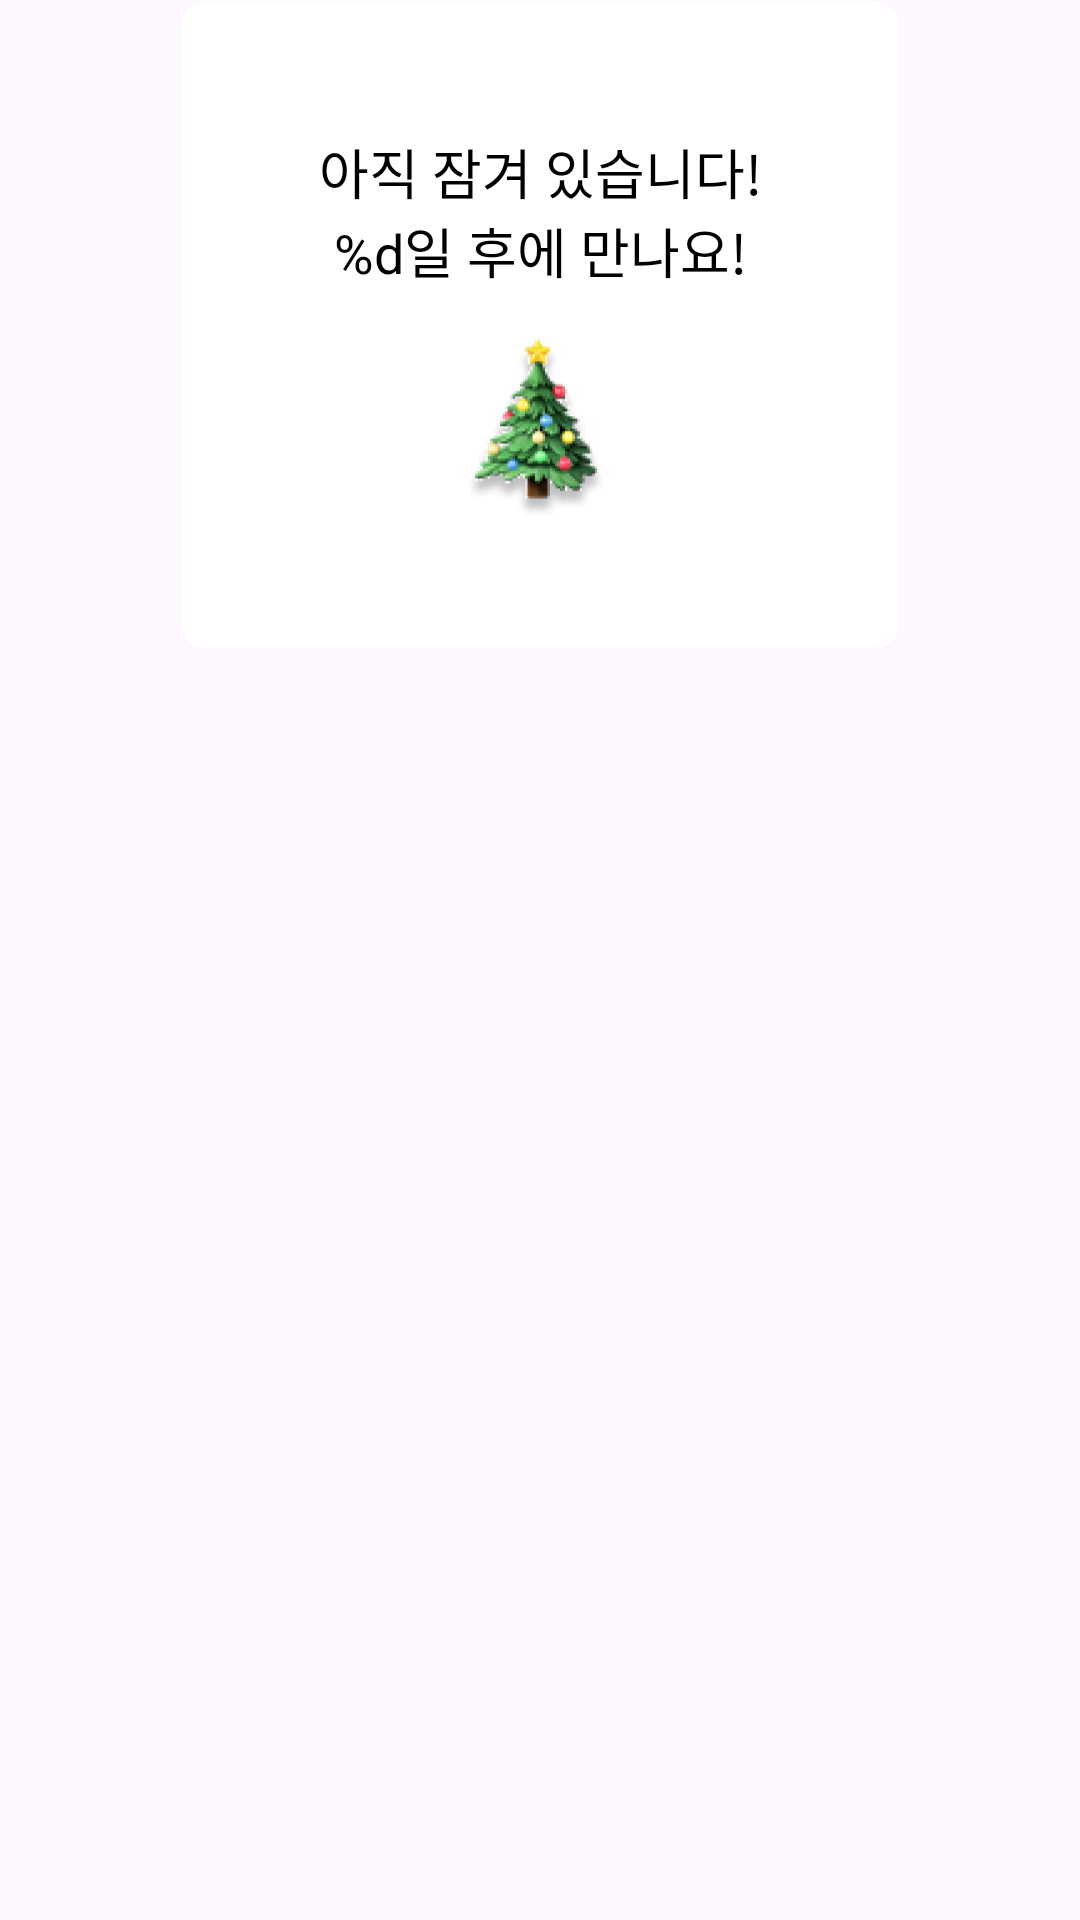

Write the Android layout XML for this screen, with the resource values it uses.
<!-- AndroidManifest.xml: application theme Theme.DonggukTon -->
<!-- res/layout/dialog_post_lock.xml -->
<?xml version="1.0" encoding="utf-8"?>
<layout xmlns:android="http://schemas.android.com/apk/res/android"
    xmlns:app="http://schemas.android.com/apk/res-auto">

    <data>

    </data>

    <androidx.constraintlayout.widget.ConstraintLayout
        android:layout_width="match_parent"
        android:layout_height="wrap_content">

        <androidx.constraintlayout.widget.ConstraintLayout
            android:layout_width="match_parent"
            android:layout_height="wrap_content"
            android:layout_marginHorizontal="60dp"
            android:background="@drawable/shape_stroke_radius_8"
            android:backgroundTint="@color/white"
            app:layout_constraintTop_toTopOf="parent">

            <ImageView
                android:id="@+id/iv_close"
                android:layout_width="wrap_content"
                android:layout_height="wrap_content"
                android:layout_margin="13dp"
                android:src="@drawable/ic_close"
                app:layout_constraintStart_toStartOf="parent"
                app:layout_constraintTop_toTopOf="parent" />

            <TextView
                android:id="@+id/tv_post_des"
                android:layout_width="wrap_content"
                android:layout_height="wrap_content"
                android:layout_marginVertical="44dp"
                android:text="@string/dialog_post_lock"
                android:textAlignment="center"
                android:textAppearance="@style/Subtitle1_M"
                app:layout_constraintEnd_toEndOf="parent"
                app:layout_constraintStart_toStartOf="parent"
                app:layout_constraintTop_toTopOf="parent" />

            <ImageView
                android:layout_width="60dp"
                android:layout_height="0dp"
                android:layout_marginTop="16dp"
                android:layout_marginBottom="44dp"
                android:src="@drawable/img_tree_icon"
                app:layout_constraintBottom_toBottomOf="parent"
                app:layout_constraintDimensionRatio="1"
                app:layout_constraintEnd_toEndOf="parent"
                app:layout_constraintStart_toStartOf="parent"
                app:layout_constraintTop_toBottomOf="@+id/tv_post_des" />

        </androidx.constraintlayout.widget.ConstraintLayout>
    </androidx.constraintlayout.widget.ConstraintLayout>
</layout>
<!-- resources referenced by this layout -->
<resources>
  <color name="white">#FFFFFFFF</color>
  <!-- drawable img_tree_icon: png bitmap (drawable, 25759 bytes) -->
  <!-- drawable shape_stroke_radius_8 (drawable) -->
  <?xml version="1.0" encoding="utf-8"?>
  <shape xmlns:android="http://schemas.android.com/apk/res/android">
      <corners android:radius="8dp" />
      <solid android:color="@color/white"/>
      <stroke
          android:width="1dp"
          android:color="#26000000" />
  </shape>
  <string name="dialog_post_lock">아직 잠겨 있습니다!\n%d일 후에 만나요!</string>
  <style name="Subtitle1_M">
          <item name="fontFamily">@font/pretendard_medium</item>
          <item name="android:textSize">18dp</item>
      </style>
  <style name="Theme.DonggukTon" parent="Base.Theme.DonggukTon" />
  <style name="Base.Theme.DonggukTon" parent="Theme.Material3.Light.NoActionBar">
          
          <item name="android:statusBarColor">@color/black</item>
          <item name="android:windowLightStatusBar">true</item>
          
          <item name="android:includeFontPadding">false</item>
      </style>
  <color name="black">#FF000000</color>
</resources>
